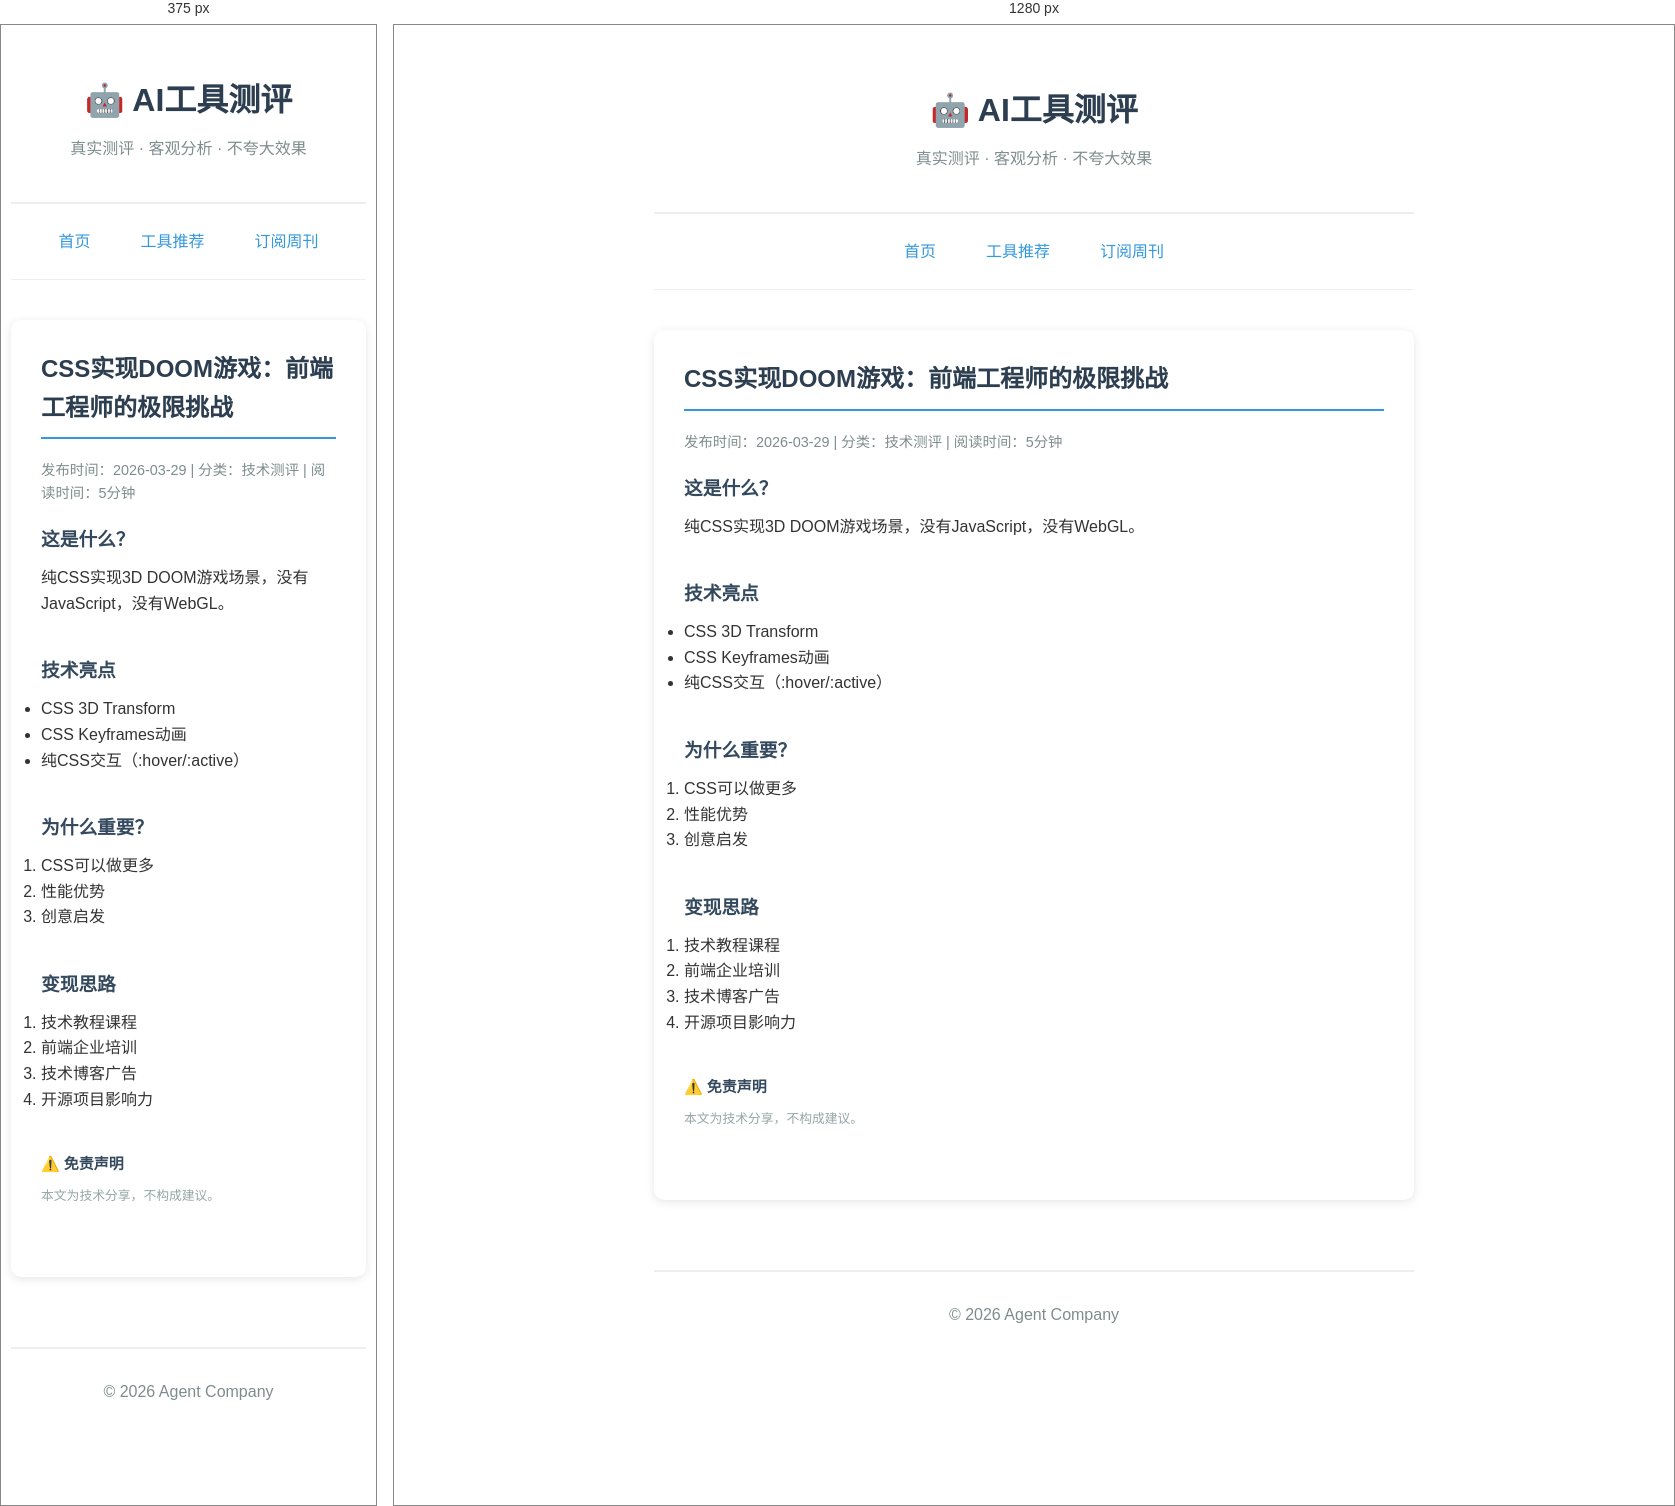
Rendered at 375 px and 1280 px, left to right.

<!-- file: 007.html -->
<!DOCTYPE html>
<html lang="zh-CN">
<head>
    <meta charset="UTF-8">
    <meta name="viewport" content="width=device-width, initial-scale=1.0">
    <title>CSS实现DOOM游戏 - AI工具测评</title>
    <meta name="description" content="纯CSS实现3D DOOM游戏，前端工程师的极限挑战">
    <link rel="stylesheet" href="../style.css">
</head>
<body>
    <header><h1>🤖 AI工具测评</h1><p>真实测评 · 客观分析 · 不夸大效果</p></header>
    <nav><a href="../index.html">首页</a><a href="../tools.html">工具推荐</a><a href="../subscribe.html">订阅周刊</a></nav>
    <main>
        <article>
            <h2>CSS实现DOOM游戏：前端工程师的极限挑战</h2>
            <p class="meta">发布时间：2026-03-29 | 分类：技术测评 | 阅读时间：5分钟</p>
            <section><h3>这是什么？</h3><p>纯CSS实现3D DOOM游戏场景，没有JavaScript，没有WebGL。</p></section>
            <section><h3>技术亮点</h3><ul><li>CSS 3D Transform</li><li>CSS Keyframes动画</li><li>纯CSS交互（:hover/:active）</li></ul></section>
            <section><h3>为什么重要？</h3><ol><li>CSS可以做更多</li><li>性能优势</li><li>创意启发</li></ol></section>
            <section><h3>变现思路</h3><ol><li>技术教程课程</li><li>前端企业培训</li><li>技术博客广告</li><li>开源项目影响力</li></ol></section>
            <section class="disclaimer"><h3>⚠️ 免责声明</h3><p>本文为技术分享，不构成建议。</p></section>
        </article>
    </main>
    <footer><p>© 2026 Agent Company</p></footer>
</body>
</html>

/* @media block from style.css */
@media (max-width: 600px) {
    body {
        padding: 10px;
    }
    
    nav {
        flex-wrap: wrap;
    }
    
    .tool-grid {
        grid-template-columns: 1fr;
    }
}